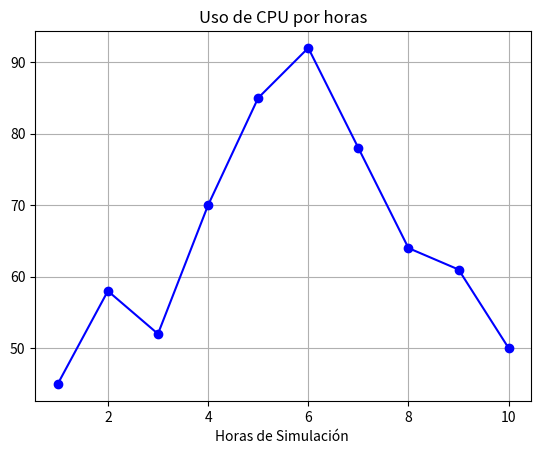

This chart was generated by the following Python code:
import numpy as np
import pandas as pd
import matplotlib.pyplot as plt

def preparardatos():
    horas = np.arange(1,11)
    porcentajes_cpu =[45, 58, 52, 70, 85, 92, 78, 64, 61, 50]
    
    data ={
        'Hora': horas,
        '% Uso CPU': porcentajes_cpu
    }

   
    df = pd.DataFrame(data)
    return df

def  graficar_rendimiento (dataframe):
    fig, ax = plt.subplots() 

    ax.plot(dataframe['Hora'], dataframe['% Uso CPU'], marker='o', color='blue', linestyle='-')




    
    ax.set_title('Uso de CPU por horas')
    ax.set_xlabel('Horas de Simulación ')
    ax.set_label('% Uso CPU')

    ax.grid(True)

df_hidrologia = preparardatos()# invocando la primera funcion 
graficar_rendimiento(df_hidrologia) # invocamdo segunda funcion con el primer parametro de la funcion
plt.show()
